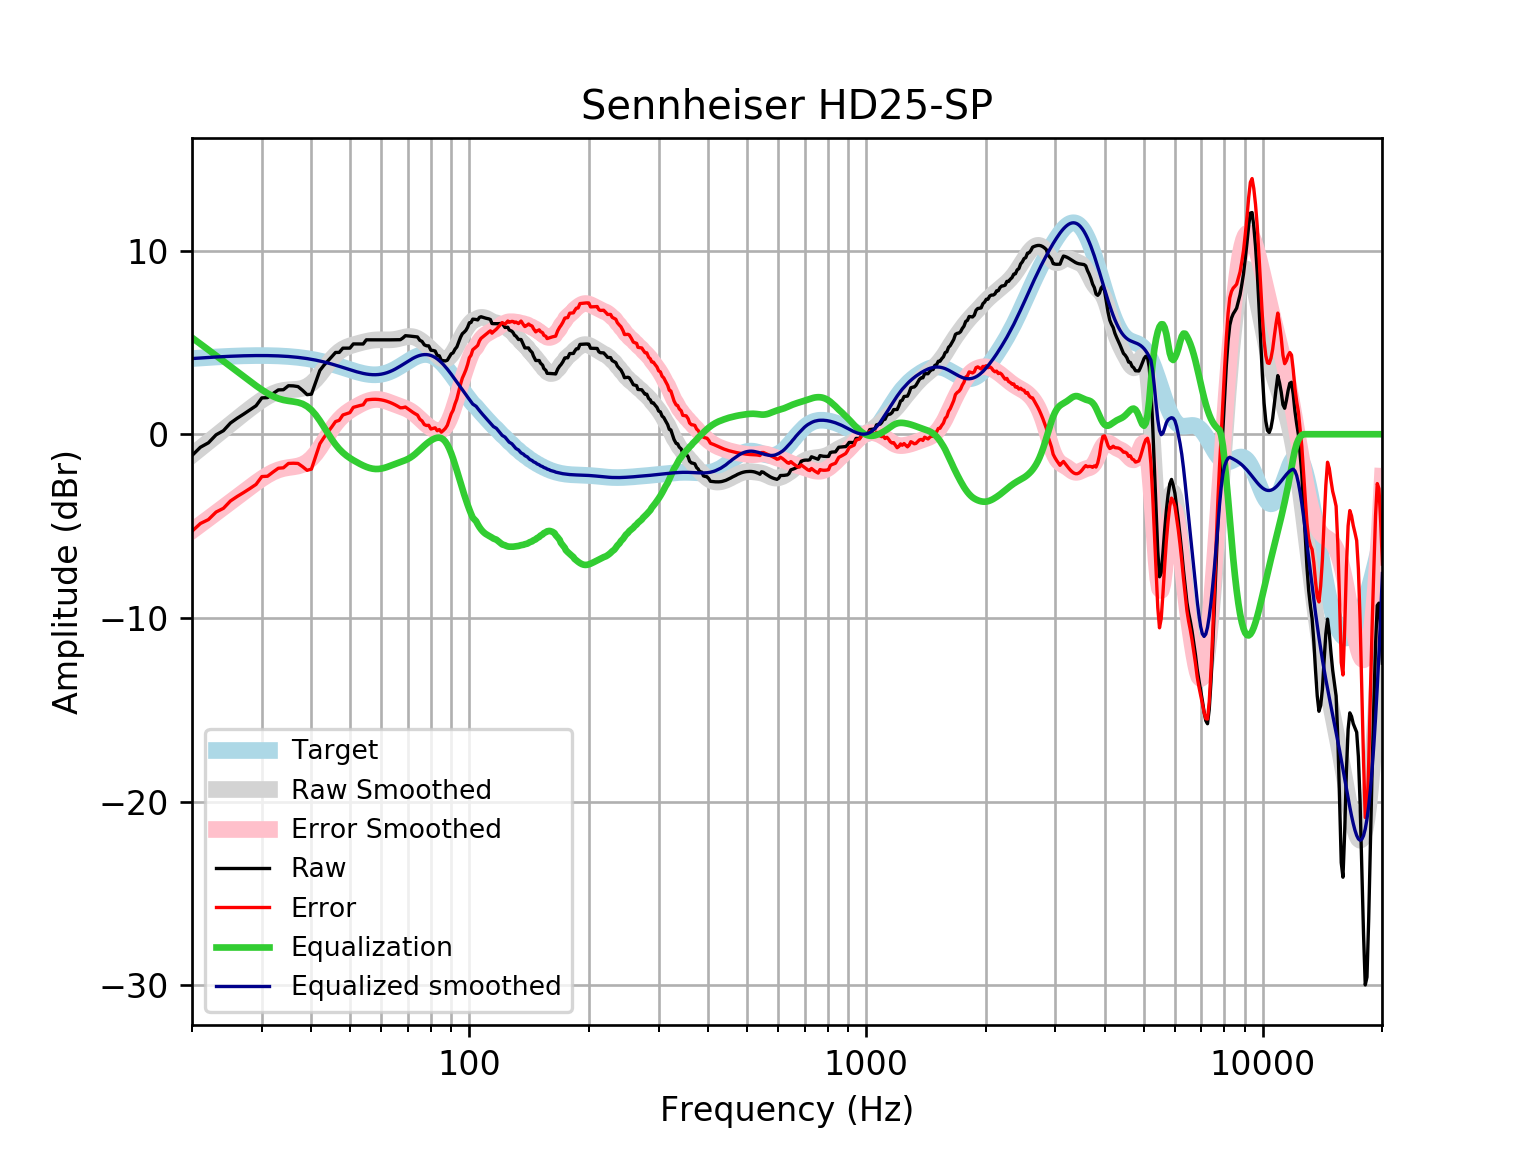

Source data for this figure (header and first rows):
frequency, raw, error, smoothed, error_smoothed, equalization, equalized_raw, equalized_smoothed, target
20, -1.161, -5.281, -1.137, -5.257, 5.257, 4.097, 4.121, 4.121
21, -0.7087, -4.861, -0.7677, -4.92, 4.92, 4.211, 4.152, 4.152
22, -0.4669, -4.647, -0.4139, -4.594, 4.594, 4.127, 4.18, 4.18
23, -0.03195, -4.237, -0.07531, -4.281, 4.281, 4.249, 4.205, 4.205
24, 0.1927, -4.034, 0.248, -3.979, 3.979, 4.171, 4.227, 4.227
25, 0.61, -3.635, 0.5558, -3.689, 3.689, 4.299, 4.245, 4.245
26, 0.8717, -3.388, 0.8491, -3.41, 3.41, 4.282, 4.259, 4.259
27, 1.098, -3.172, 1.129, -3.142, 3.142, 4.24, 4.271, 4.271
28, 1.325, -2.954, 1.393, -2.885, 2.885, 4.21, 4.279, 4.278
29, 1.55, -2.733, 1.64, -2.643, 2.643, 4.192, 4.283, 4.283
30, 1.979, -2.305, 1.864, -2.42, 2.42, 4.399, 4.284, 4.284
31, 1.994, -2.287, 2.056, -2.225, 2.225, 4.219, 4.281, 4.281
32, 2.214, -2.061, 2.21, -2.065, 2.065, 4.279, 4.275, 4.275
33, 2.413, -1.852, 2.32, -1.945, 1.945, 4.358, 4.265, 4.265
34, 2.423, -1.828, 2.386, -1.865, 1.865, 4.288, 4.251, 4.251
35, 2.642, -1.591, 2.419, -1.815, 1.815, 4.457, 4.233, 4.233
36, 2.632, -1.579, 2.433, -1.778, 1.778, 4.411, 4.211, 4.211
37, 2.594, -1.591, 2.453, -1.732, 1.732, 4.326, 4.185, 4.185
38, 2.388, -1.767, 2.502, -1.652, 1.652, 4.04, 4.154, 4.155
39, 2.154, -1.966, 2.601, -1.518, 1.518, 3.672, 4.119, 4.12
40, 2.182, -1.898, 2.762, -1.318, 1.318, 3.5, 4.079, 4.08
41, 2.833, -1.204, 2.982, -1.053, 1.053, 3.887, 4.035, 4.037
42, 3.471, -0.5179, 3.249, -0.7386, 0.7386, 4.209, 3.987, 3.989
43, 3.756, -0.181, 3.54, -0.3952, 0.3952, 4.151, 3.935, 3.937
44, 3.989, 0.1073, 3.83, -0.04941, 0.04941, 4.038, 3.88, 3.881
45, 4.221, 0.398, 4.097, 0.2754, -0.2754, 3.946, 3.821, 3.823
46, 4.452, 0.6902, 4.323, 0.5625, -0.5625, 3.89, 3.76, 3.762
47, 4.455, 0.7554, 4.502, 0.8044, -0.8044, 3.651, 3.698, 3.7
48, 4.685, 1.049, 4.637, 1.002, -1.002, 3.683, 3.635, 3.636
49, 4.687, 1.113, 4.736, 1.164, -1.164, 3.523, 3.572, 3.574
50, 4.688, 1.176, 4.81, 1.298, -1.298, 3.39, 3.512, 3.512
51, 4.917, 1.463, 4.868, 1.415, -1.415, 3.502, 3.454, 3.454
52, 4.916, 1.516, 4.92, 1.52, -1.52, 3.396, 3.4, 3.4
53, 4.915, 1.564, 4.969, 1.616, -1.616, 3.298, 3.352, 3.351
54, 4.913, 1.604, 5.015, 1.703, -1.703, 3.21, 3.311, 3.31
55, 5.14, 1.864, 5.056, 1.778, -1.778, 3.362, 3.279, 3.276
56, 5.139, 1.887, 5.091, 1.836, -1.836, 3.303, 3.255, 3.253
57, 5.139, 1.9, 5.117, 1.875, -1.875, 3.264, 3.242, 3.239
58, 5.139, 1.902, 5.134, 1.894, -1.894, 3.245, 3.24, 3.237
59, 5.139, 1.893, 5.142, 1.892, -1.892, 3.247, 3.25, 3.246
60, 5.138, 1.87, 5.143, 1.871, -1.871, 3.268, 3.272, 3.268
61, 5.138, 1.836, 5.14, 1.834, -1.834, 3.303, 3.305, 3.301
62, 5.138, 1.792, 5.137, 1.787, -1.787, 3.351, 3.35, 3.346
63, 5.139, 1.737, 5.139, 1.733, -1.733, 3.406, 3.406, 3.402
64, 5.141, 1.674, 5.148, 1.677, -1.677, 3.465, 3.471, 3.468
65, 5.144, 1.603, 5.166, 1.622, -1.622, 3.523, 3.545, 3.542
66, 5.146, 1.524, 5.194, 1.569, -1.569, 3.577, 3.625, 3.622
67, 5.147, 1.439, 5.227, 1.518, -1.518, 3.628, 3.709, 3.707
68, 5.241, 1.446, 5.263, 1.467, -1.467, 3.774, 3.796, 3.796
69, 5.365, 1.481, 5.296, 1.412, -1.412, 3.953, 3.884, 3.884
70, 5.355, 1.384, 5.318, 1.348, -1.348, 4.007, 3.97, 3.97
71, 5.341, 1.289, 5.323, 1.272, -1.272, 4.069, 4.051, 4.053
72, 5.326, 1.198, 5.309, 1.183, -1.183, 4.142, 4.126, 4.128
73, 5.31, 1.115, 5.273, 1.081, -1.081, 4.229, 4.192, 4.195
74, 5.297, 1.045, 5.217, 0.9693, -0.9693, 4.328, 4.248, 4.251
75, 5.116, 0.8206, 5.143, 0.8518, -0.8518, 4.264, 4.291, 4.295
76, 5.051, 0.7255, 5.055, 0.7342, -0.7342, 4.317, 4.321, 4.325
77, 4.867, 0.5265, 4.958, 0.6214, -0.6214, 4.246, 4.336, 4.341
78, 4.815, 0.4748, 4.853, 0.517, -0.517, 4.298, 4.336, 4.34
79, 4.811, 0.4864, 4.743, 0.4233, -0.4233, 4.387, 4.32, 4.324
... 553 more rows
